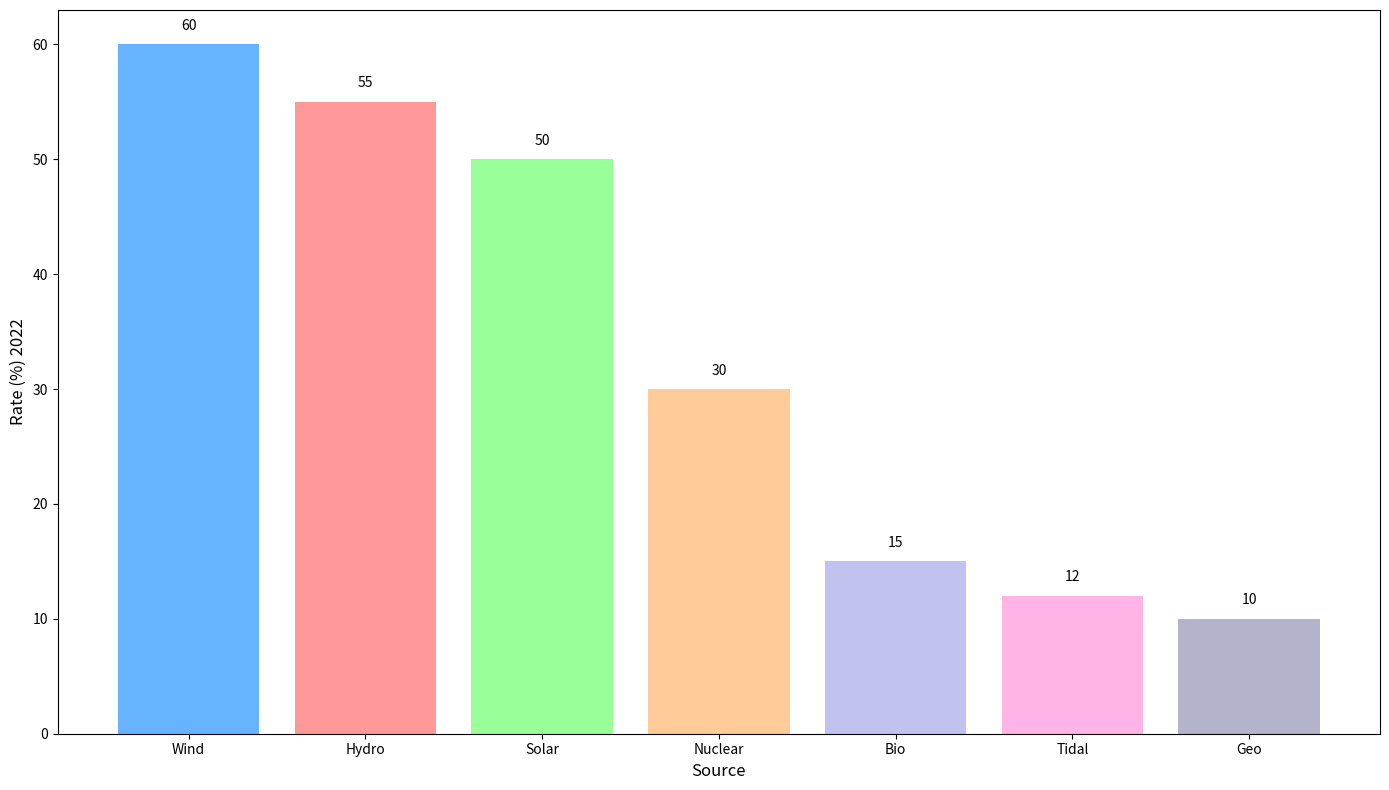

Source code (Python):
import matplotlib.pyplot as plt
import numpy as np

years = ['2012', '2014', '2016', '2018', '2020', '2022']
energy_sources = ['Solar', 'Wind', 'Hydro', 'Geo', 'Bio', 'Tidal', 'Nuclear']

# Added an additional column for each new energy source 'Tidal' and 'Nuclear' across the years
adoption_data = np.array([
    [5, 10, 30, 5, 3, 2, 8],
    [10, 15, 35, 6, 5, 4, 12],
    [20, 30, 40, 7, 7, 6, 15],
    [30, 40, 45, 8, 10, 8, 20],
    [40, 50, 50, 9, 12, 10, 25],
    [50, 60, 55, 10, 15, 12, 30]
])

latest_year_adoption = adoption_data[-1]
sorted_indices = np.argsort(latest_year_adoption)[::-1]
sorted_sources = [energy_sources[i] for i in sorted_indices]
sorted_data = adoption_data[:, sorted_indices]

fig, ax = plt.subplots(figsize=(14, 8))
bar_positions = np.arange(len(sorted_sources))
ax.bar(bar_positions, sorted_data[-1], color=['#66b3ff', '#ff9999', '#99ff99', '#ffcc99', '#c2c2f0', '#ffb3e6', '#b3b3cc'])

ax.set_xlabel('Source', fontsize=12)
ax.set_ylabel('Rate (%) ' + years[-1], fontsize=12)

ax.set_xticks(bar_positions)
ax.set_xticklabels(sorted_sources)

for i in range(len(sorted_sources)):
    ax.text(bar_positions[i], sorted_data[-1, i] + 1, str(sorted_data[-1, i]), ha='center', va='bottom')

plt.tight_layout()
plt.show()
